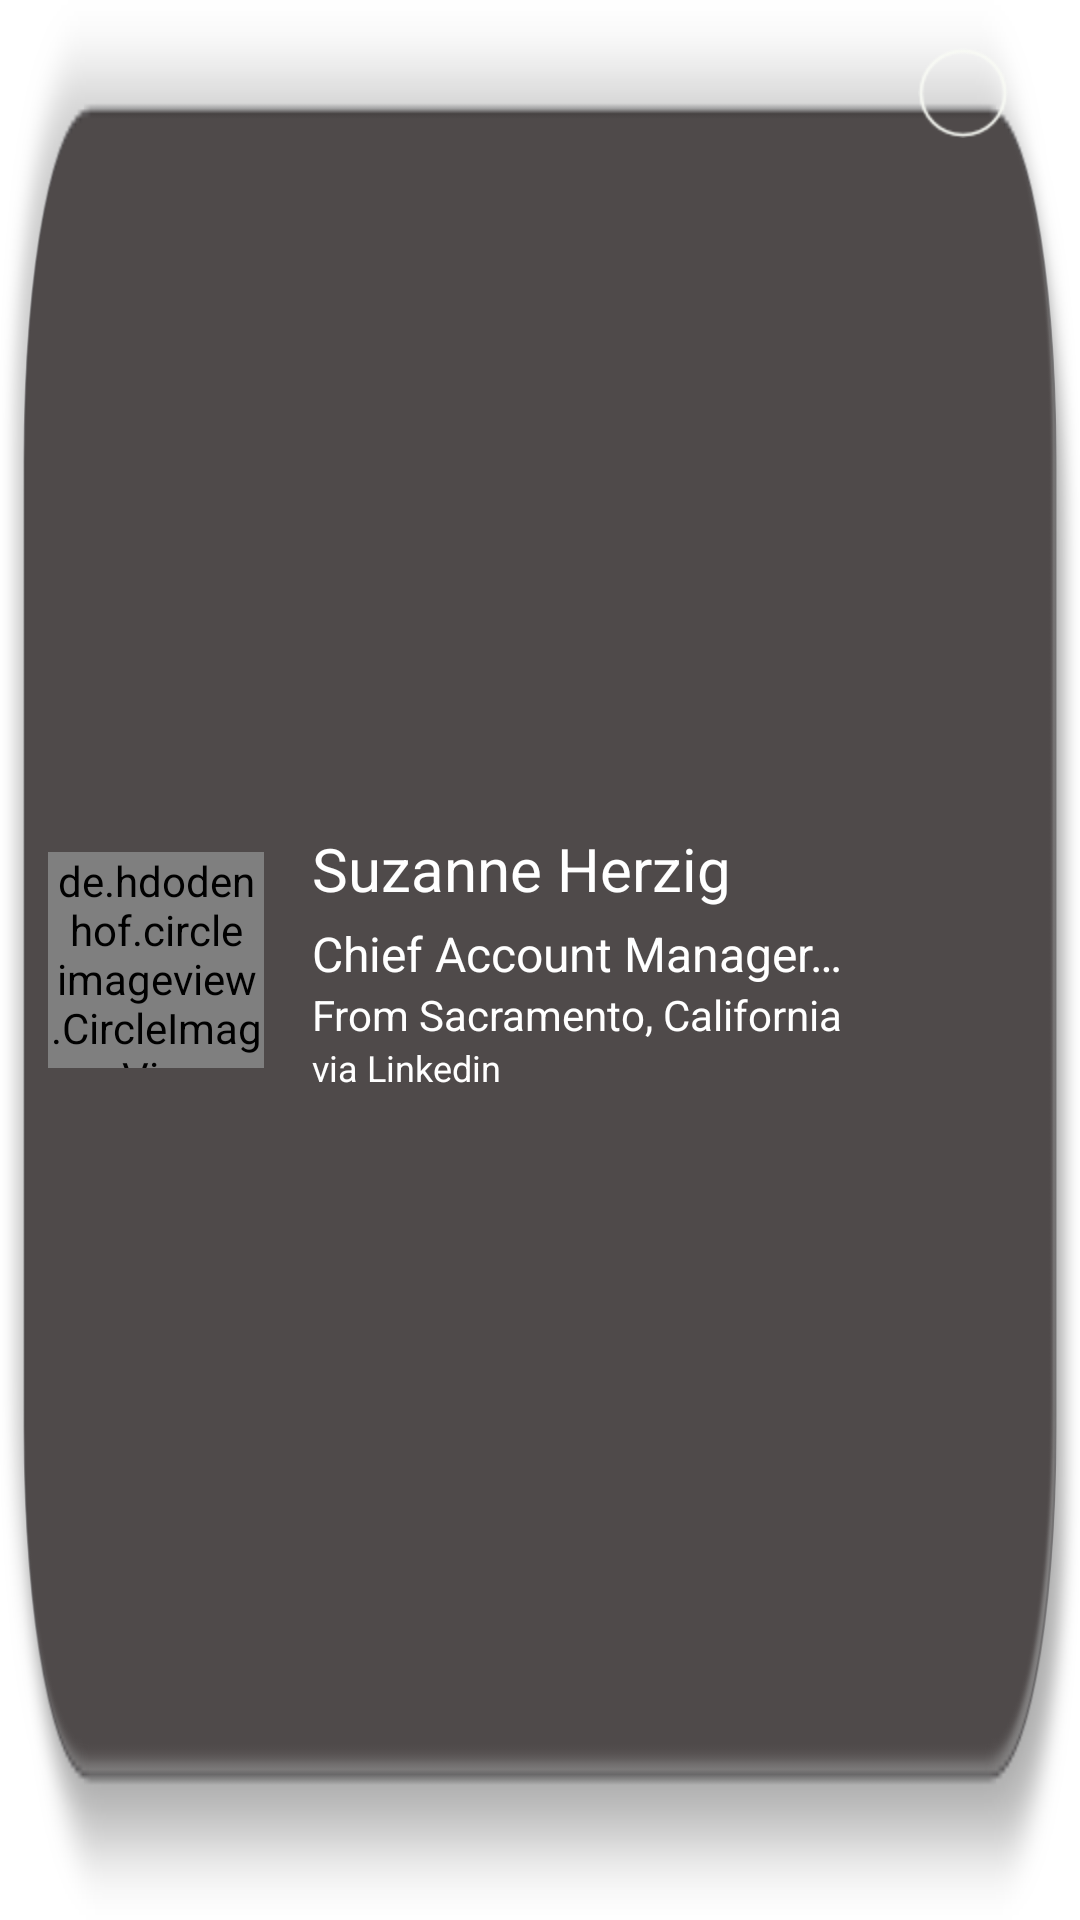

Write the Android layout XML for this screen, with the resource values it uses.
<!-- AndroidManifest.xml: application theme FullscreenTheme -->
<!-- res/layout/matches_item_list.xml -->
<?xml version="1.0" encoding="utf-8"?>
<RelativeLayout xmlns:android="http://schemas.android.com/apk/res/android"
    android:layout_width="match_parent"
    android:layout_height="wrap_content"
    android:background="@drawable/rect_contacts">

    <RelativeLayout
        android:id="@+id/rl_photo"
        android:layout_width="wrap_content"
        android:layout_height="wrap_content"
        android:layout_centerVertical="true"
        android:layout_margin="16dp"
        android:background="@drawable/no_photo">

        <TextView
            android:id="@+id/initials"
            android:layout_width="wrap_content"
            android:layout_height="wrap_content"
            android:layout_centerInParent="true"
            android:text="AA"
            android:textColor="@android:color/white"
            android:textSize="36sp" />

        
        
        
        
        
        

        <de.hdodenhof.circleimageview.CircleImageView
            android:id="@+id/photo"
            android:layout_width="72dp"
            android:layout_height="72dp"
            android:scaleType="centerCrop" />

    </RelativeLayout>

    <LinearLayout
        android:layout_width="match_parent"
        android:layout_height="wrap_content"
        android:layout_centerVertical="true"
        android:layout_toLeftOf="@+id/checkboxImageView"
        android:layout_toRightOf="@+id/rl_photo"
        android:orientation="vertical">

        <TextView
            android:id="@+id/name"
            android:layout_width="match_parent"
            android:layout_height="wrap_content"
            android:layout_marginBottom="2dp"
            android:singleLine="true"
            android:text="Suzanne Herzig"
            android:textColor="@android:color/white"
            android:textSize="20sp" />

        <TextView
            android:id="@+id/title"
            android:layout_width="match_parent"
            android:layout_height="wrap_content"
            android:layout_marginTop="2dp"
            android:singleLine="true"
            android:text="Chief Account Manager at E-redtexon"
            android:textColor="@android:color/white"
            android:textSize="16sp" />

        <TextView
            android:id="@+id/location"
            android:layout_width="match_parent"
            android:layout_height="wrap_content"
            android:singleLine="true"
            android:text="From Sacramento, California"
            android:textColor="@android:color/white"
            android:textSize="14sp" />

        <TextView
            android:id="@+id/source"
            android:layout_width="match_parent"
            android:layout_height="wrap_content"
            android:singleLine="true"
            android:text="via Linkedin"
            android:textColor="@android:color/white"
            android:textSize="12sp" />

    </LinearLayout>
    

    <ImageView
        android:id="@+id/checkboxImageView"
        android:layout_width="wrap_content"
        android:layout_height="wrap_content"
        android:layout_alignParentRight="true"
        android:layout_marginLeft="16dp"
        android:layout_marginRight="24dp"
        android:layout_marginTop="16dp"
        android:src="@drawable/dot_matches" />

</RelativeLayout>
<!-- resources referenced by this layout -->
<resources>
  <!-- drawable dot_matches: png bitmap (drawable-hdpi, 975 bytes) -->
  <!-- drawable no_photo: png bitmap (drawable, 5920 bytes) -->
  <!-- drawable rect_contacts: png bitmap (drawable, 4626 bytes) -->
  <style name="FullscreenTheme" parent="AppTheme">
          <item name="android:actionBarStyle">@style/FullscreenActionBarStyle</item>
          <item name="android:windowActionBarOverlay">true</item>
          <item name="android:windowBackground">@null</item>
          <item name="metaButtonBarStyle">?android:attr/buttonBarStyle</item>
          <item name="metaButtonBarButtonStyle">?android:attr/buttonBarButtonStyle</item>
      </style>
  <style name="AppTheme" parent="Theme.AppCompat.Light.DarkActionBar">
          
          <item name="colorPrimary">@color/colorPrimary</item>
          <item name="colorPrimaryDark">@color/colorPrimaryDark</item>
          <item name="colorAccent">@color/colorAccent</item>
      </style>
  <style name="FullscreenActionBarStyle" parent="Widget.AppCompat.ActionBar">
          <item name="android:background">@color/black_overlay</item>
      </style>
  <color name="colorPrimary">#3F51B5</color>
  <color name="colorPrimaryDark">#303F9F</color>
  <color name="colorAccent">#FF4081</color>
  <color name="black_overlay">#66000000</color>
</resources>
